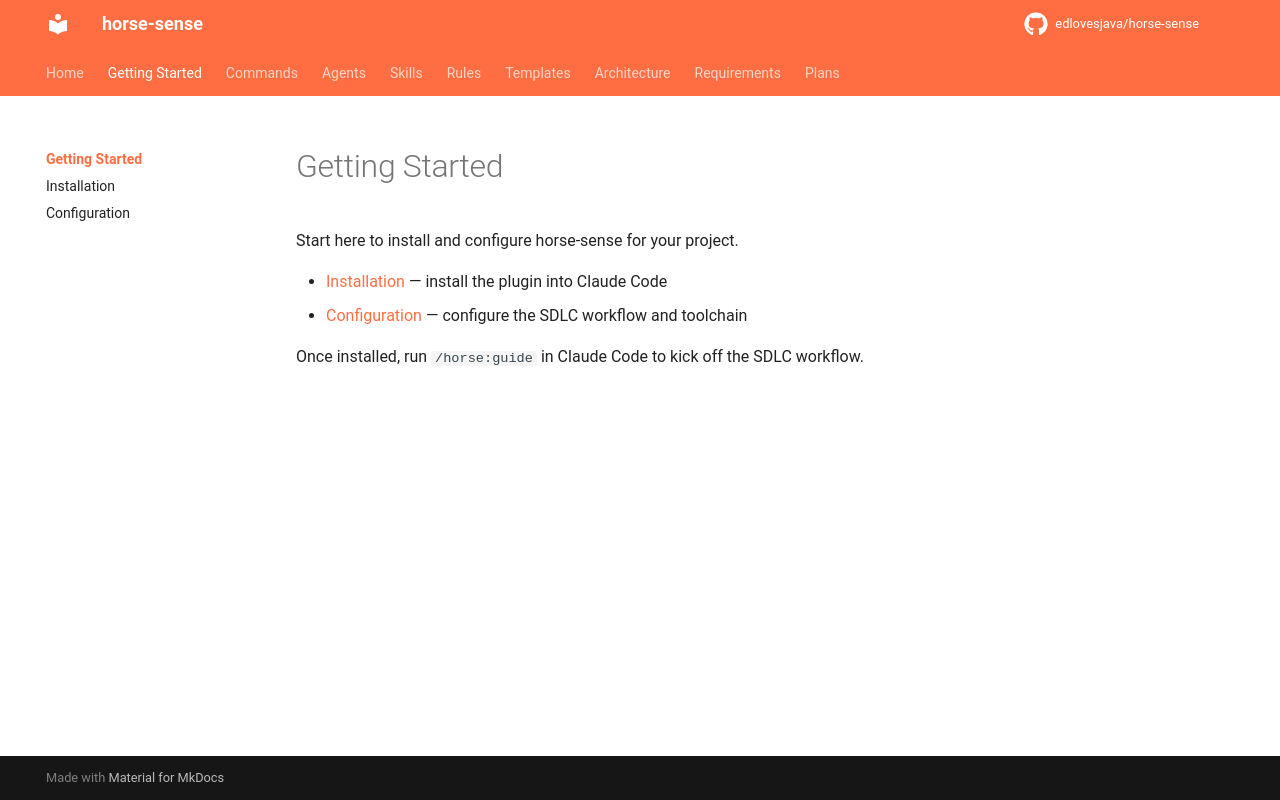

repository: edlovesjava/horse-sense · page: getting-started/index.html · generator: mkdocs

# Getting Started

Start here to install and configure horse-sense for your project.

- [Installation](installation.md) — install the plugin into Claude Code
- [Configuration](configuration.md) — configure the SDLC workflow and toolchain

Once installed, run `/horse:guide` in Claude Code to kick off the SDLC workflow.
